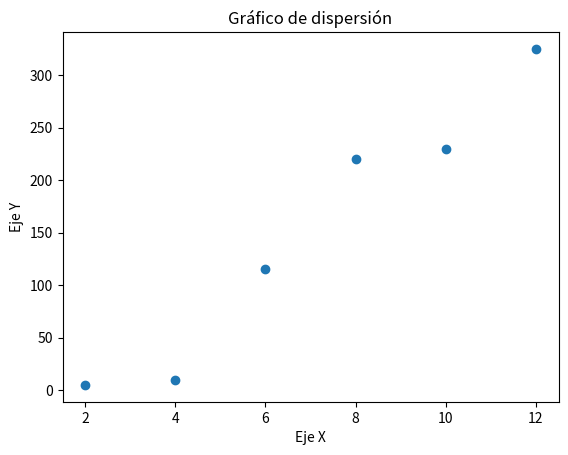

This figure's Python source:
import matplotlib.pyplot as plt

#datos a graficar
x = [2,4,6,8,10,12]
y = [5,10,115,220,230,325]

#Crear el gráfico
plt.scatter(x,y)

#añadir titulos
plt.title('Gráfico de dispersión')
plt.xlabel('Eje X')
plt.ylabel('Eje Y')

#Mostrar el gráfico
plt.show()